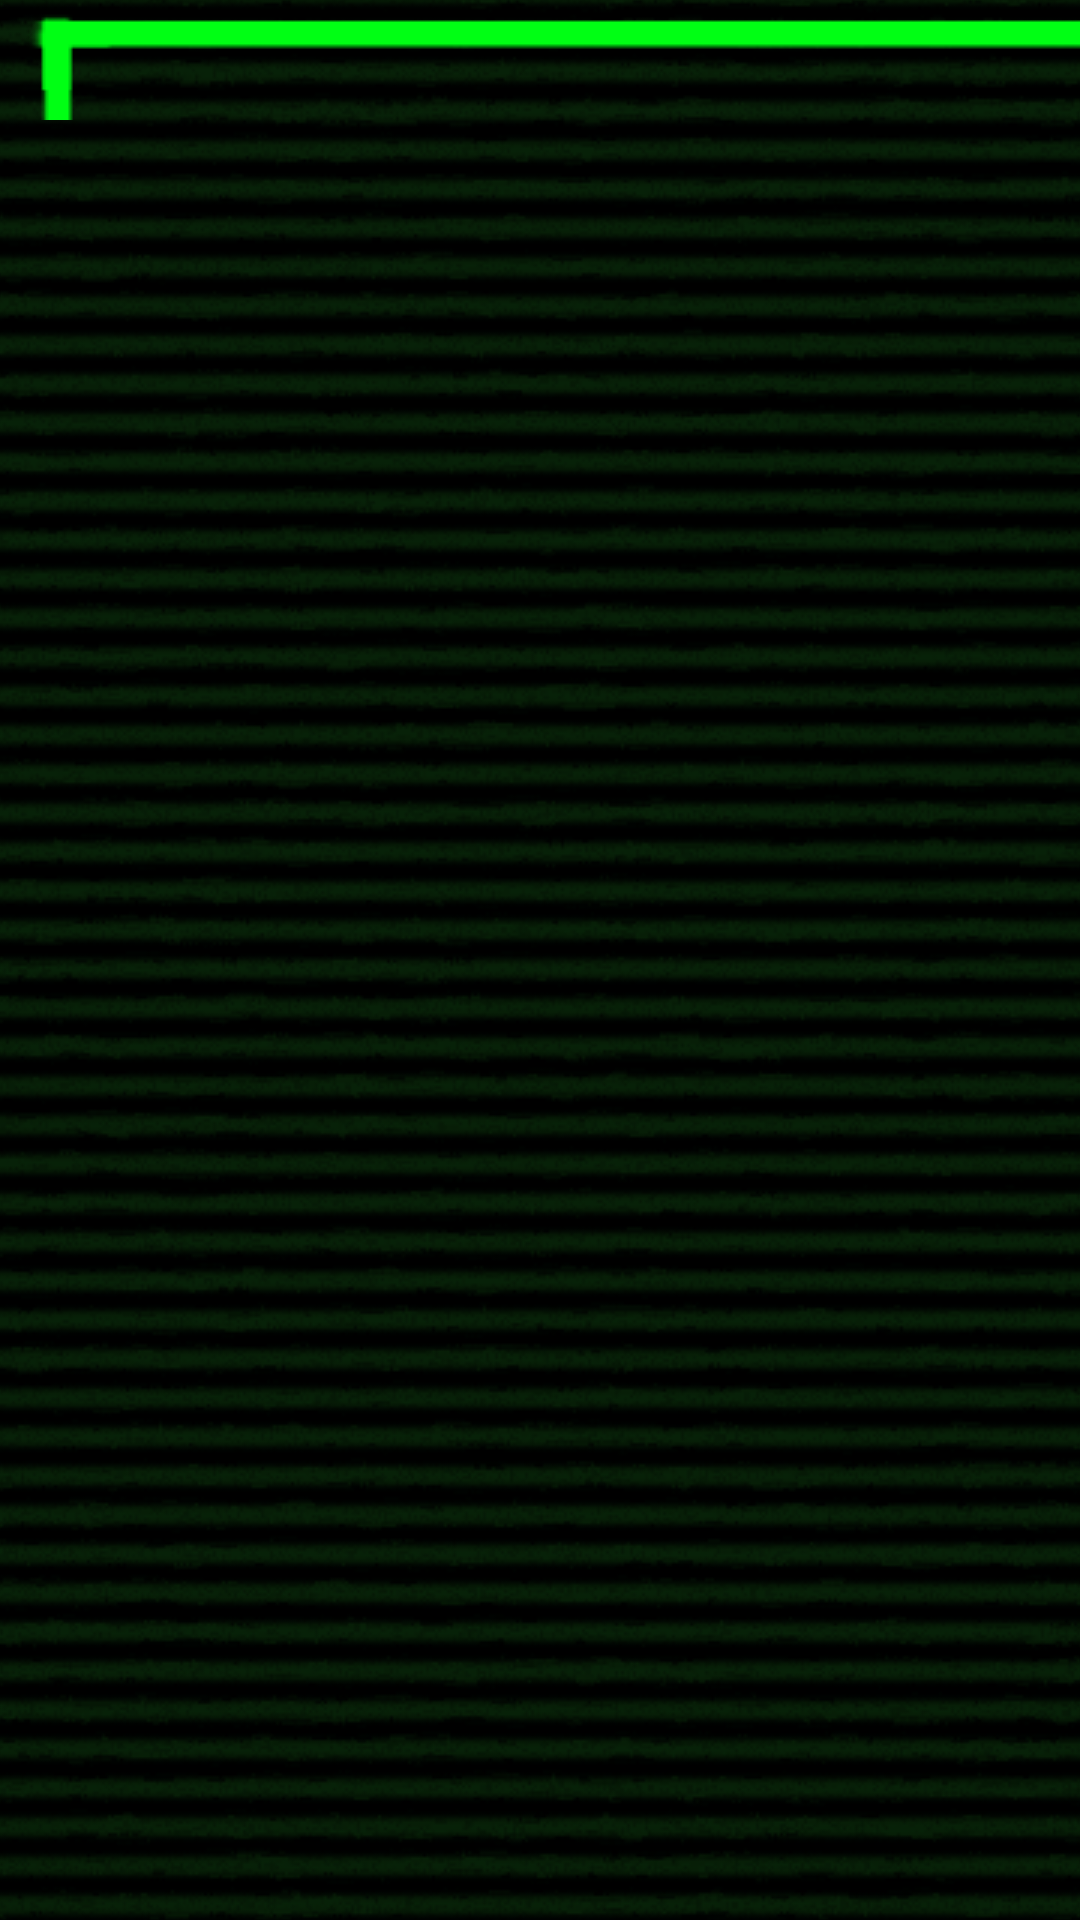

Here is an Android app screen rendered from its layout file. Give the layout XML and the strings, colors and styles it references.
<!-- AndroidManifest.xml: application theme AppTheme -->
<!-- res/layout/activity_display_character.xml -->
<?xml version="1.0" encoding="utf-8"?>
<RelativeLayout xmlns:android="http://schemas.android.com/apk/res/android"
    xmlns:tools="http://schemas.android.com/tools"
    android:id="@+id/activity_main"
    android:layout_width="match_parent"
    android:layout_height="match_parent"
    tools:context="com.example.android.falloutcharacterquiz.DisplayCharacter">

    <ImageView
        android:layout_width="match_parent"
        android:layout_height="match_parent"
        android:scaleType="center"
        android:src="@drawable/background" />

    <ScrollView
        android:layout_width="match_parent"
        android:layout_height="match_parent">

        <LinearLayout
            android:layout_width="match_parent"
            android:layout_height="match_parent"
            android:orientation="vertical">

            <LinearLayout
                android:layout_width="match_parent"
                android:layout_height="40dp"
                android:orientation="horizontal">

                <ImageView
                    android:layout_width="0dp"
                    android:layout_height="wrap_content"
                    android:layout_gravity="center_vertical"
                    android:layout_weight="1"
                    android:src="@drawable/lefttopline" />

                <TextView
                    android:id="@+id/resultTitle"
                    android:layout_width="wrap_content"
                    android:layout_height="30dp"
                    android:layout_gravity="center"
                    android:text="@string/resultTitle"
                    android:textSize="@dimen/title_text_size"
                    android:textStyle="bold" />

                <ImageView
                    android:layout_width="0dp"
                    android:layout_height="wrap_content"
                    android:layout_gravity="center_vertical"
                    android:layout_weight="1"
                    android:src="@drawable/righttopline" />
            </LinearLayout>

            <LinearLayout
                android:layout_width="match_parent"
                android:layout_height="match_parent"
                android:layout_marginLeft="@dimen/activity_horizontal_margin"
                android:layout_marginRight="@dimen/activity_horizontal_margin"
                android:orientation="vertical">

                <TextView
                    android:id="@+id/char_name"
                    android:layout_width="match_parent"
                    android:layout_height="match_parent"
                    android:layout_marginTop="@dimen/question_margin_top"
                    android:text=""
                    android:textSize="@dimen/char_desc_textsize" />

                <TextView
                    android:id="@+id/char_sex"
                    android:layout_width="match_parent"
                    android:layout_height="match_parent"
                    android:layout_marginTop="@dimen/question_margin_top"
                    android:text=""
                    android:textSize="@dimen/char_desc_textsize" />

                <TextView
                    android:id="@+id/char_type"
                    android:layout_width="match_parent"
                    android:layout_height="match_parent"
                    android:layout_marginTop="@dimen/question_margin_top"
                    android:text=""
                    android:textSize="@dimen/char_desc_textsize" />

                <ImageView
                    android:id="@+id/char_type_image"
                    android:layout_width="match_parent"
                    android:layout_height="match_parent"
                    android:layout_gravity="center_horizontal"
                    android:layout_marginTop="@dimen/question_margin_top"
                    android:scaleType="center"/>
            </LinearLayout>
        </LinearLayout>
    </ScrollView>
</RelativeLayout>
<!-- resources referenced by this layout -->
<resources>
  <dimen name="activity_horizontal_margin">16dp</dimen>
  <dimen name="char_desc_textsize">25sp</dimen>
  <dimen name="question_margin_top">20dp</dimen>
  <dimen name="title_text_size">25sp</dimen>
  <!-- drawable background: png bitmap (drawable, 648610 bytes) -->
  <!-- drawable lefttopline: png bitmap (drawable, 516 bytes) -->
  <!-- drawable righttopline: png bitmap (drawable, 512 bytes) -->
  <string name="resultTitle">Your character description</string>
  <style name="AppTheme" parent="Theme.AppCompat.NoActionBar">
          
          <item name="colorPrimary">@color/colorPrimary</item>
          <item name="colorPrimaryDark">@color/colorPrimaryDark</item>
          <item name="colorAccent">@color/falloutTextColor</item>
          <item name="android:textViewStyle">@style/MyTextViewStyle</item>
          <item name="android:editTextStyle">@style/MyEditTextStyle</item>
          <item name="android:radioButtonStyle">@style/RadioButtonStyle</item>
          <item name="android:checkboxStyle">@style/CheckBoxStyle</item>
      </style>
  <color name="colorPrimary">#3F51B5</color>
  <color name="colorPrimaryDark">#303F9F</color>
  <color name="falloutTextColor">#00ff14</color>
  <style name="MyTextViewStyle" parent="android:Widget.TextView">
          <item name="android:textColor">@color/falloutTextColor</item>
          <item name="android:textStyle">bold</item>
          <item name="android:typeface">monospace</item>
  
      </style>
  <style name="MyEditTextStyle" parent="android:Widget.EditText">
          <item name="colorControlNormal">@color/falloutTextColor</item>
          <item name="colorControlActivated">@color/falloutTextColor</item>
          <item name="colorControlHighlight">@color/falloutTextColor</item>
  
  
      </style>
  <style name="RadioButtonStyle" parent="android:Widget.CompoundButton.RadioButton">
          <item name="android:textColor">@color/falloutTextColor</item>
          <item name="android:textStyle">bold</item>
          <item name="android:typeface">monospace</item>
      </style>
  <style name="CheckBoxStyle" parent="android:Widget.CompoundButton.CheckBox">
          <item name="android:textColor">@color/falloutTextColor</item>
          <item name="android:textStyle">bold</item>
          <item name="android:typeface">monospace</item>
      </style>
</resources>
